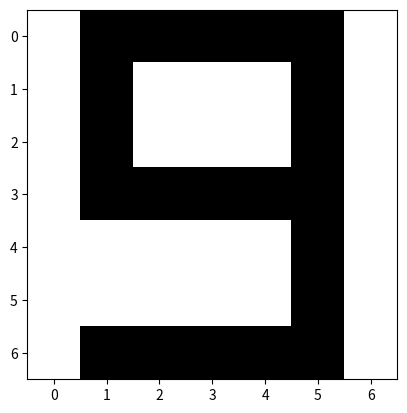

The matplotlib source for this figure:
import numpy as np
import matplotlib.pyplot as plt

col_tar = (0, 0, 0)
col_bg = (255, 255, 255)

letra_r = np.array([[col_bg[0], col_tar[0], col_tar[0],col_tar[0], col_tar[0], col_tar[0],col_bg[0]],
                    [col_bg[0], col_tar[0], col_bg[0],col_bg[0], col_bg[0], col_tar[0],col_bg[0]],
                    [col_bg[0], col_tar[0], col_bg[0],col_bg[0], col_bg[0], col_tar[0],col_bg[0]],
                    [col_bg[0], col_tar[0], col_tar[0],col_tar[0], col_tar[0], col_tar[0],col_bg[0]],
                    [col_bg[0], col_bg[0], col_bg[0],col_bg[0], col_bg[0], col_tar[0],col_bg[0]],
                    [col_bg[0], col_bg[0], col_bg[0],col_bg[0], col_bg[0], col_tar[0],col_bg[0]],
                    [col_bg[0], col_tar[0], col_tar[0],col_tar[0], col_tar[0], col_tar[0],col_bg[0]]], dtype=np.uint8)

letra_g = np.array([[col_bg[0], col_tar[0], col_tar[0],col_tar[0], col_tar[0], col_tar[0],col_bg[0]],
                    [col_bg[0], col_tar[0], col_bg[0],col_bg[0], col_bg[0], col_tar[0],col_bg[0]],
                    [col_bg[0], col_tar[0], col_bg[0],col_bg[0], col_bg[0], col_tar[0],col_bg[0]],
                    [col_bg[0], col_tar[0], col_tar[0],col_tar[0], col_tar[0], col_tar[0],col_bg[0]],
                    [col_bg[0], col_bg[0], col_bg[0],col_bg[0], col_bg[0], col_tar[0],col_bg[0]],
                    [col_bg[0], col_bg[0], col_bg[0],col_bg[0], col_bg[0], col_tar[0],col_bg[0]],
                    [col_bg[0], col_tar[0], col_tar[0],col_tar[0], col_tar[0], col_tar[0],col_bg[0]]], dtype=np.uint8)

letra_b = np.array([[col_bg[0], col_tar[0], col_tar[0],col_tar[0], col_tar[0], col_tar[0],col_bg[0]],
                    [col_bg[0], col_tar[0], col_bg[0],col_bg[0], col_bg[0], col_tar[0],col_bg[0]],
                    [col_bg[0], col_tar[0], col_bg[0],col_bg[0], col_bg[0], col_tar[0],col_bg[0]],
                    [col_bg[0], col_tar[0], col_tar[0],col_tar[0], col_tar[0], col_tar[0],col_bg[0]],
                    [col_bg[0], col_bg[0], col_bg[0],col_bg[0], col_bg[0], col_tar[0],col_bg[0]],
                    [col_bg[0], col_bg[0], col_bg[0],col_bg[0], col_bg[0], col_tar[0],col_bg[0]],
                    [col_bg[0], col_tar[0], col_tar[0],col_tar[0], col_tar[0], col_tar[0],col_bg[0]]], dtype=np.uint8)

letra = np.stack((letra_r, letra_g, letra_b), axis=2)

plt.imshow(letra)
plt.show()